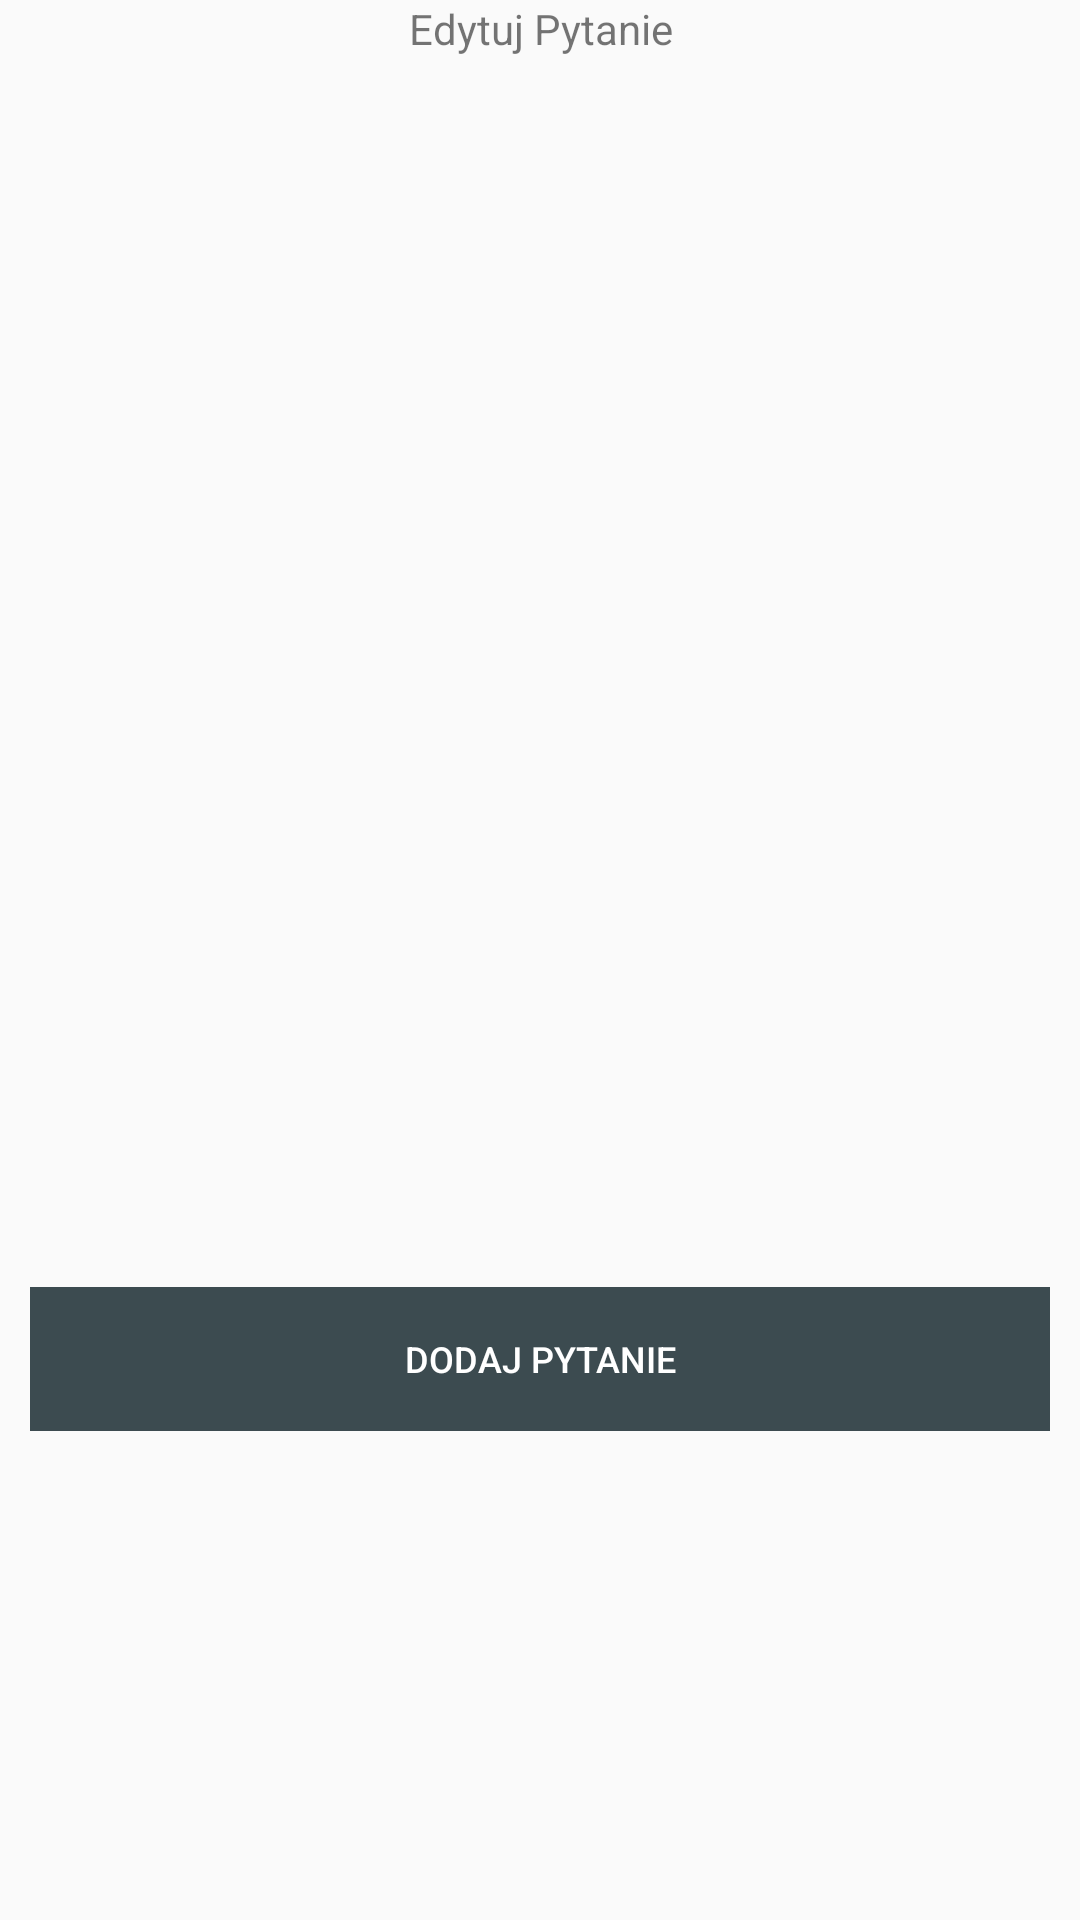

Android layout source for this screen:
<!-- AndroidManifest.xml: application theme AppTheme -->
<!-- res/layout/dialog_edit.xml -->
<?xml version="1.0" encoding="utf-8"?>
<RelativeLayout xmlns:android="http://schemas.android.com/apk/res/android"
    android:layout_width="match_parent"
    android:layout_height="match_parent">

    <TextView
        android:id="@+id/choQ"
        android:layout_width="match_parent"
        android:layout_height="wrap_content"
        android:gravity="center_horizontal"
        android:text="Edytuj Pytanie"></TextView>

    <ListView
        android:id="@+id/edSurvListView"
        android:layout_width="match_parent"
        android:layout_height="400dp"
        android:layout_below="@id/choQ"></ListView>

    <LinearLayout
        android:layout_width="match_parent"
        android:layout_height="wrap_content"
        android:layout_below="@id/edSurvListView"
        android:orientation="horizontal"
        android:layout_margin="10dp">


        <Button
            android:id="@+id/edSurvAddQues"
            android:layout_width="match_parent"
            android:layout_height="wrap_content"
            android:background="#3C4B50"
            android:drawableRight="@drawable/icon_add_size"
            android:paddingLeft="40dip"
            android:paddingRight="40dip"
            android:singleLine="true"
            android:text="Dodaj pytanie"
            android:textColor="#ffffff"
            android:textSize="12sp" />



    </LinearLayout>

</RelativeLayout>
<!-- resources referenced by this layout -->
<resources>
  <!-- drawable icon_add_size (drawable) -->
  <?xml version="1.0" encoding="utf-8"?>
  <layer-list xmlns:android="http://schemas.android.com/apk/res/android" >
  
      <item
          android:drawable="@drawable/add_ic_high"
          android:width="18dp"
          android:height="18dp"
          />
  
  </layer-list >
  <style name="AppTheme" parent="Theme.AppCompat.Light.NoActionBar">
          
          <item name="colorPrimary">#683DB3</item>
          <item name="colorPrimaryDark">#079797</item>
          <item name="colorAccent">#2369A1</item>
      </style>
</resources>
